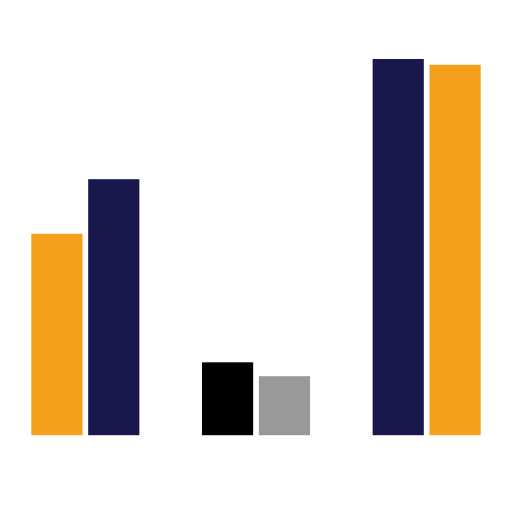
t = 0.00 s
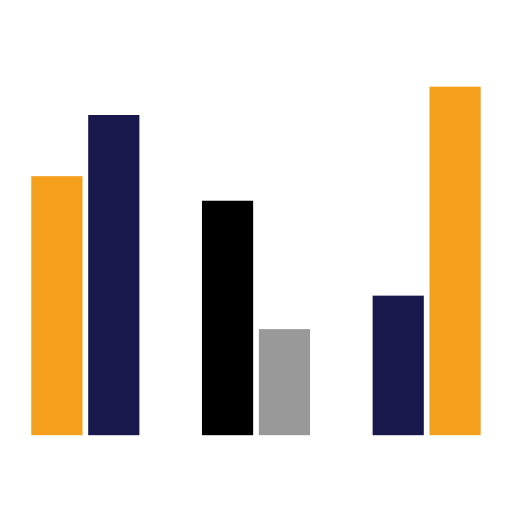
t = 0.22 s
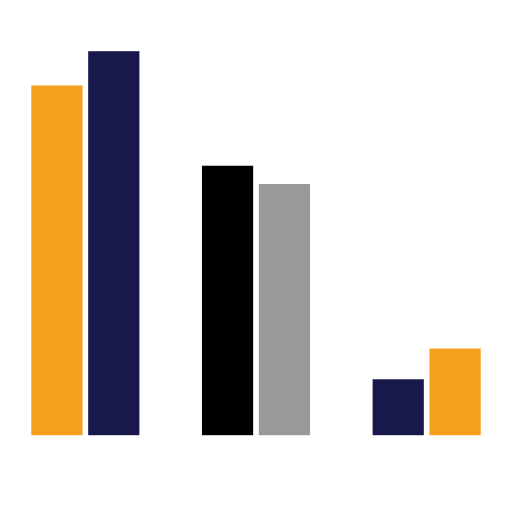
t = 0.43 s
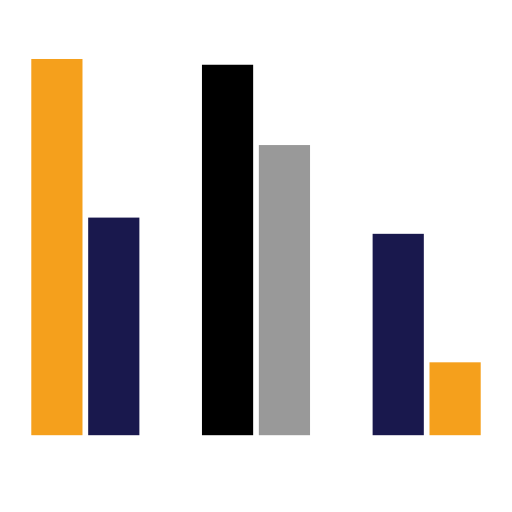
t = 0.65 s
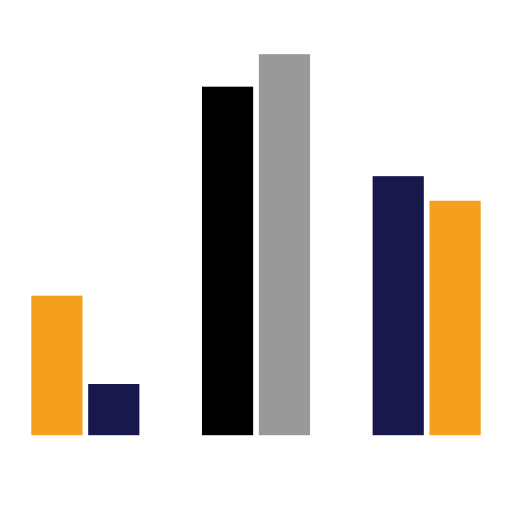
t = 0.87 s
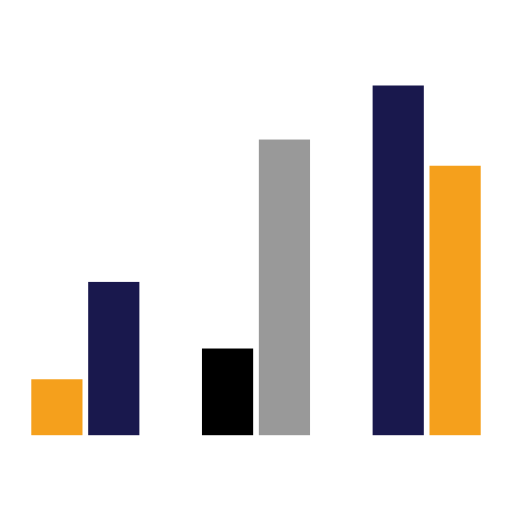
t = 1.08 s

The animated SVG that drew these frames (rendered in a browser with its animation timeline set to each time). Animation: 8 SMIL elements (animate=8); one cycle of 1.30 s, repeats indefinitely.

<svg class="lds-equalizer" width="93px"  height="93px"  xmlns="http://www.w3.org/2000/svg" xmlns:xlink="http://www.w3.org/1999/xlink" viewBox="0 0 100 100" preserveAspectRatio="xMidYMid" style="background: none;"><g transform="rotate(180 50 50)"><rect ng-attr-x="{{11.11111111111111 - config.width/2}}" y="15" ng-attr-width="{{config.width}}" height="45.7913" fill="#F5A01C" x="6.111111111111111" width="10">
  <animate attributeName="height" calcMode="spline" values="50;75;10;50" times="0;0.33;0.66;1" ng-attr-dur="{{config.speed}}" keySplines="0.5 0 0.5 1;0.5 0 0.5 1;0.5 0 0.5 1" repeatCount="indefinite" begin="-0.325s" dur="1.3">
</animate></rect><rect ng-attr-x="{{22.22222222222222 - config.width/2}}" y="15" ng-attr-width="{{config.width}}" height="50.5588" fill="#19184D" x="17.22222222222222" width="10">
  <animate attributeName="height" calcMode="spline" values="50;75;10;50" times="0;0.33;0.66;1" ng-attr-dur="{{config.speed}}" keySplines="0.5 0 0.5 1;0.5 0 0.5 1;0.5 0 0.5 1" repeatCount="indefinite" begin="-0.48750000000000004s" dur="1.3">
</animate></rect><rect ng-attr-x="{{33.333333333333336 - config.width/2}}" y="15" ng-attr-width="{{config.width}}" height="62.452" fill="#FFFFFF" x="28.333333333333336" width="10">
  <animate attributeName="height" calcMode="spline" values="50;75;10;50" times="0;0.33;0.66;1" ng-attr-dur="{{config.speed}}" keySplines="0.5 0 0.5 1;0.5 0 0.5 1;0.5 0 0.5 1" repeatCount="indefinite" begin="-0.65s" dur="1.3">
</animate></rect><rect ng-attr-x="{{44.44444444444444 - config.width/2}}" y="15" ng-attr-width="{{config.width}}" height="74.4165" fill="#999999" x="39.44444444444444" width="10">
  <animate attributeName="height" calcMode="spline" values="50;75;10;50" times="0;0.33;0.66;1" ng-attr-dur="{{config.speed}}" keySplines="0.5 0 0.5 1;0.5 0 0.5 1;0.5 0 0.5 1" repeatCount="indefinite" begin="-0.8125s" dur="1.3">
</animate></rect><rect ng-attr-x="{{55.55555555555556 - config.width/2}}" y="15" ng-attr-width="{{config.width}}" height="68.3185" fill="#000000" x="50.55555555555556" width="10">
  <animate attributeName="height" calcMode="spline" values="50;75;10;50" times="0;0.33;0.66;1" ng-attr-dur="{{config.speed}}" keySplines="0.5 0 0.5 1;0.5 0 0.5 1;0.5 0 0.5 1" repeatCount="indefinite" begin="-0.9750000000000001s" dur="1.3">
</animate></rect><rect ng-attr-x="{{66.66666666666667 - config.width/2}}" y="15" ng-attr-width="{{config.width}}" height="20.549" fill="#FFFFFF" x="61.66666666666667" width="10">
  <animate attributeName="height" calcMode="spline" values="50;75;10;50" times="0;0.33;0.66;1" ng-attr-dur="{{config.speed}}" keySplines="0.5 0 0.5 1;0.5 0 0.5 1;0.5 0 0.5 1" repeatCount="indefinite" begin="-0.1625s" dur="1.3">
</animate></rect><rect ng-attr-x="{{77.77777777777777 - config.width/2}}" y="15" ng-attr-width="{{config.width}}" height="10.0003" fill="#19184D" x="72.77777777777777" width="10">
  <animate attributeName="height" calcMode="spline" values="50;75;10;50" times="0;0.33;0.66;1" ng-attr-dur="{{config.speed}}" keySplines="0.5 0 0.5 1;0.5 0 0.5 1;0.5 0 0.5 1" repeatCount="indefinite" begin="0s" dur="1.3">
</animate></rect><rect ng-attr-x="{{88.88888888888889 - config.width/2}}" y="15" ng-attr-width="{{config.width}}" height="27.4149" fill="#F5A01C" x="83.88888888888889" width="10">
  <animate attributeName="height" calcMode="spline" values="50;75;10;50" times="0;0.33;0.66;1" ng-attr-dur="{{config.speed}}" keySplines="0.5 0 0.5 1;0.5 0 0.5 1;0.5 0 0.5 1" repeatCount="indefinite" begin="-1.1375s" dur="1.3">
</animate></rect></g></svg>
